Dataset: datasets (GitHub, MChandraR/MangroveClassification). Classes: Bruguiera Gymnorrhiza, Lumnitzera Littorea, Rhizophora Apiculata, Sonneratia Alba, Xylocarpus Granatum.

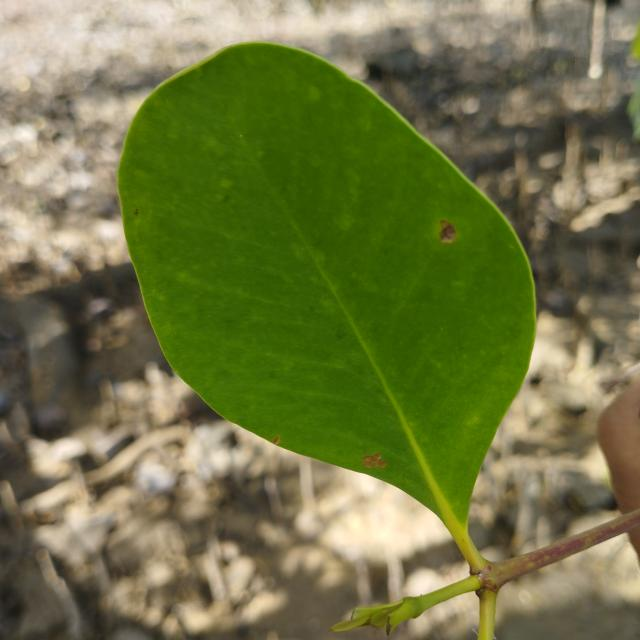
Label: Sonneratia Alba

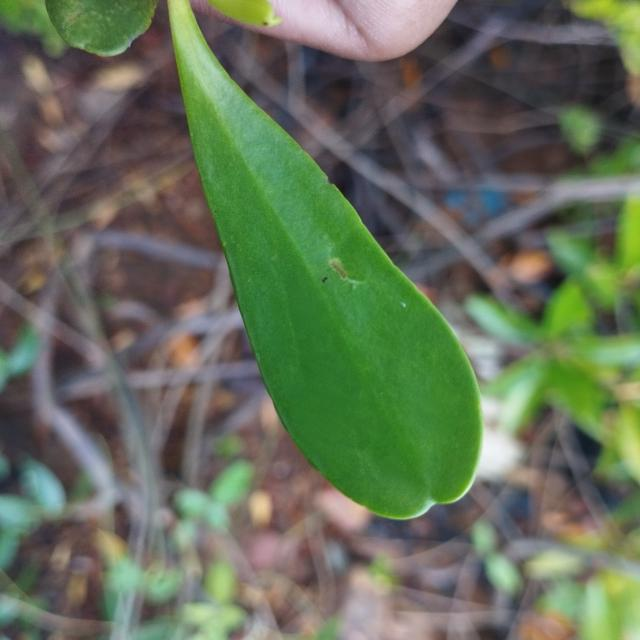
Label: Lumnitzera Littorea

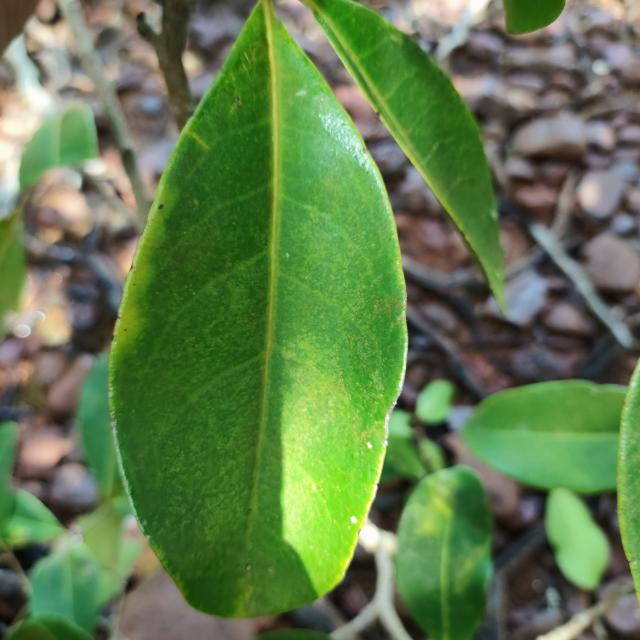
Label: Xylocarpus Granatum

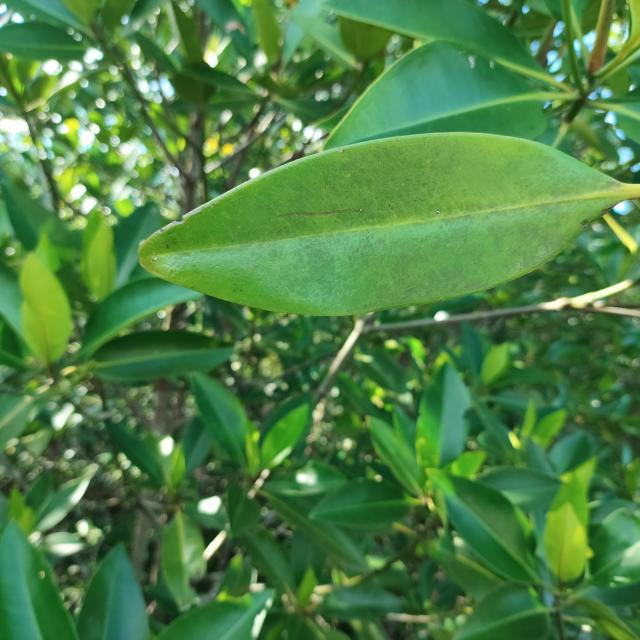
Label: Rhizophora Apiculata

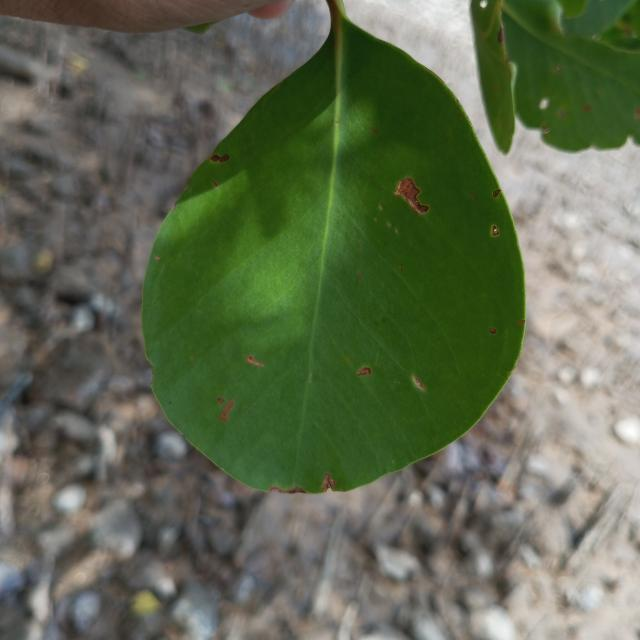
Label: Sonneratia Alba

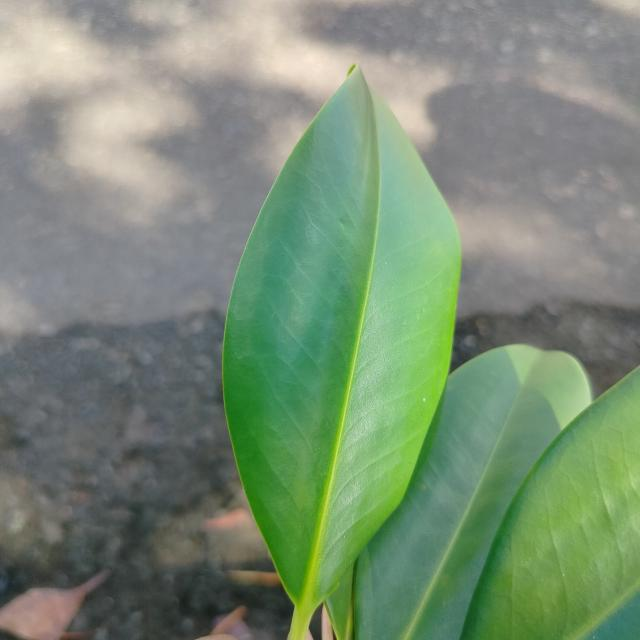
Label: Bruguiera Gymnorrhiza
